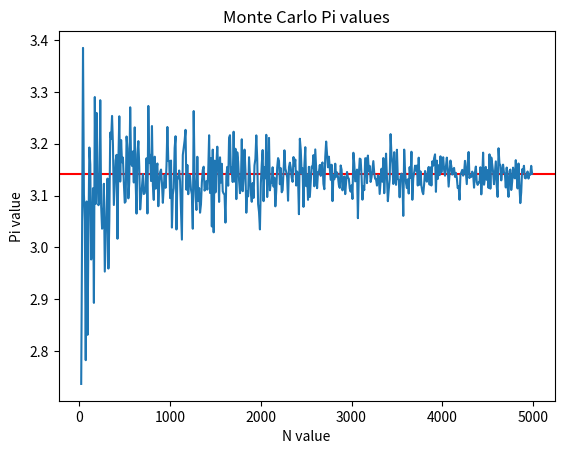

Recreate this plot in Python.
#!/usr/bin/env python3

def monte_carlo_method(x):
    import random
    
    points = []
    point_count = 0
    circle_count = 0

    for i in range(1, x):
        # generating random points
        x = random.random()
        y = random.random()

        # adding the point to the list of points
        points.append((x, y))
        point_count += 1
        
        # checking if the point is inside the circle using pythagoras
        if (x ** 2 + y ** 2) ** 0.5 <= 1:
            circle_count += 1

    # returning the ratio of points inside the circle to all points
    # since we're using a quarter circle, we must multiply by 4
    return 4 * (circle_count / point_count), points

def main():
    from matplotlib import pyplot as plt
    import numpy as np
    
    x_values, y_values = [], []

    for i in range(2, 500):
        i = i*10
        calculated_pi, points = monte_carlo_method(i)
        x_values.append(i)
        y_values.append(calculated_pi)

    plt.axhline(np.pi, color="r")
    plt.plot(x_values, y_values)
    plt.xlabel("N value")
    plt.ylabel("Pi value")
    plt.title("Monte Carlo Pi values")
    plt.savefig("MonteCarlo_piValues.png")
    return

    x = 1000
        # Visual representation
    calculated_pi, points = monte_carlo_method(x)
    
    # Calculate accurate digits
    digits = -2 
    for i, j in zip(str(calculated_pi), str(np.pi)):
        if i == j:
            digits += 1
        else:
            break
    print(f"{np.pi}\n{calculated_pi}\n accurate digits: {digits}")

    # plotting the points, green for points inside the circle, red for points outside the circle
    limit = 0
    for point in points:
        # using modulo of x / 1000 to plot only 1000 points
        if limit % (x / 1000) == 0:
            # using pythagoras to determine if the point is inside the circle
            if (point[0] ** 2 + point[1] ** 2) ** 0.5 <= 1:
                # plotting the point as a green circle
                plt.plot(point[0], point[1], 'go')
            else:
                # plotting the point as a red circle
                plt.plot(point[0], point[1], 'ro')

        # incrementing lim
        limit += 1

    # plotting the quarter circle
    circle = plt.Circle((0, 0), 1, color='b', fill=False, linewidth=2)

    # plotting the square
    square = plt.Rectangle((-1, -1), 2, 2, color='b', fill=False)

    # plotting the circle and the square
    plt.gca().add_patch(circle)
    plt.gca().add_patch(square)

    # adding a title and axis labels
    plt.title(f'Calculated pi = {str(calculated_pi)}, accurate digits = {digits}')
    plt.xlabel('X')
    plt.ylabel('Y')
    # plt.text(0.5, 1.1, 'pi = ' + str(calculated_pi))

    # limiting the view to the square
    plt.xlim(-1, 1)
    plt.ylim(-1, 1)

    # plt.show()
    plt.savefig("MonteCarlo_visual.png", dpi=100)
    
if __name__ == "__main__":
    main()
